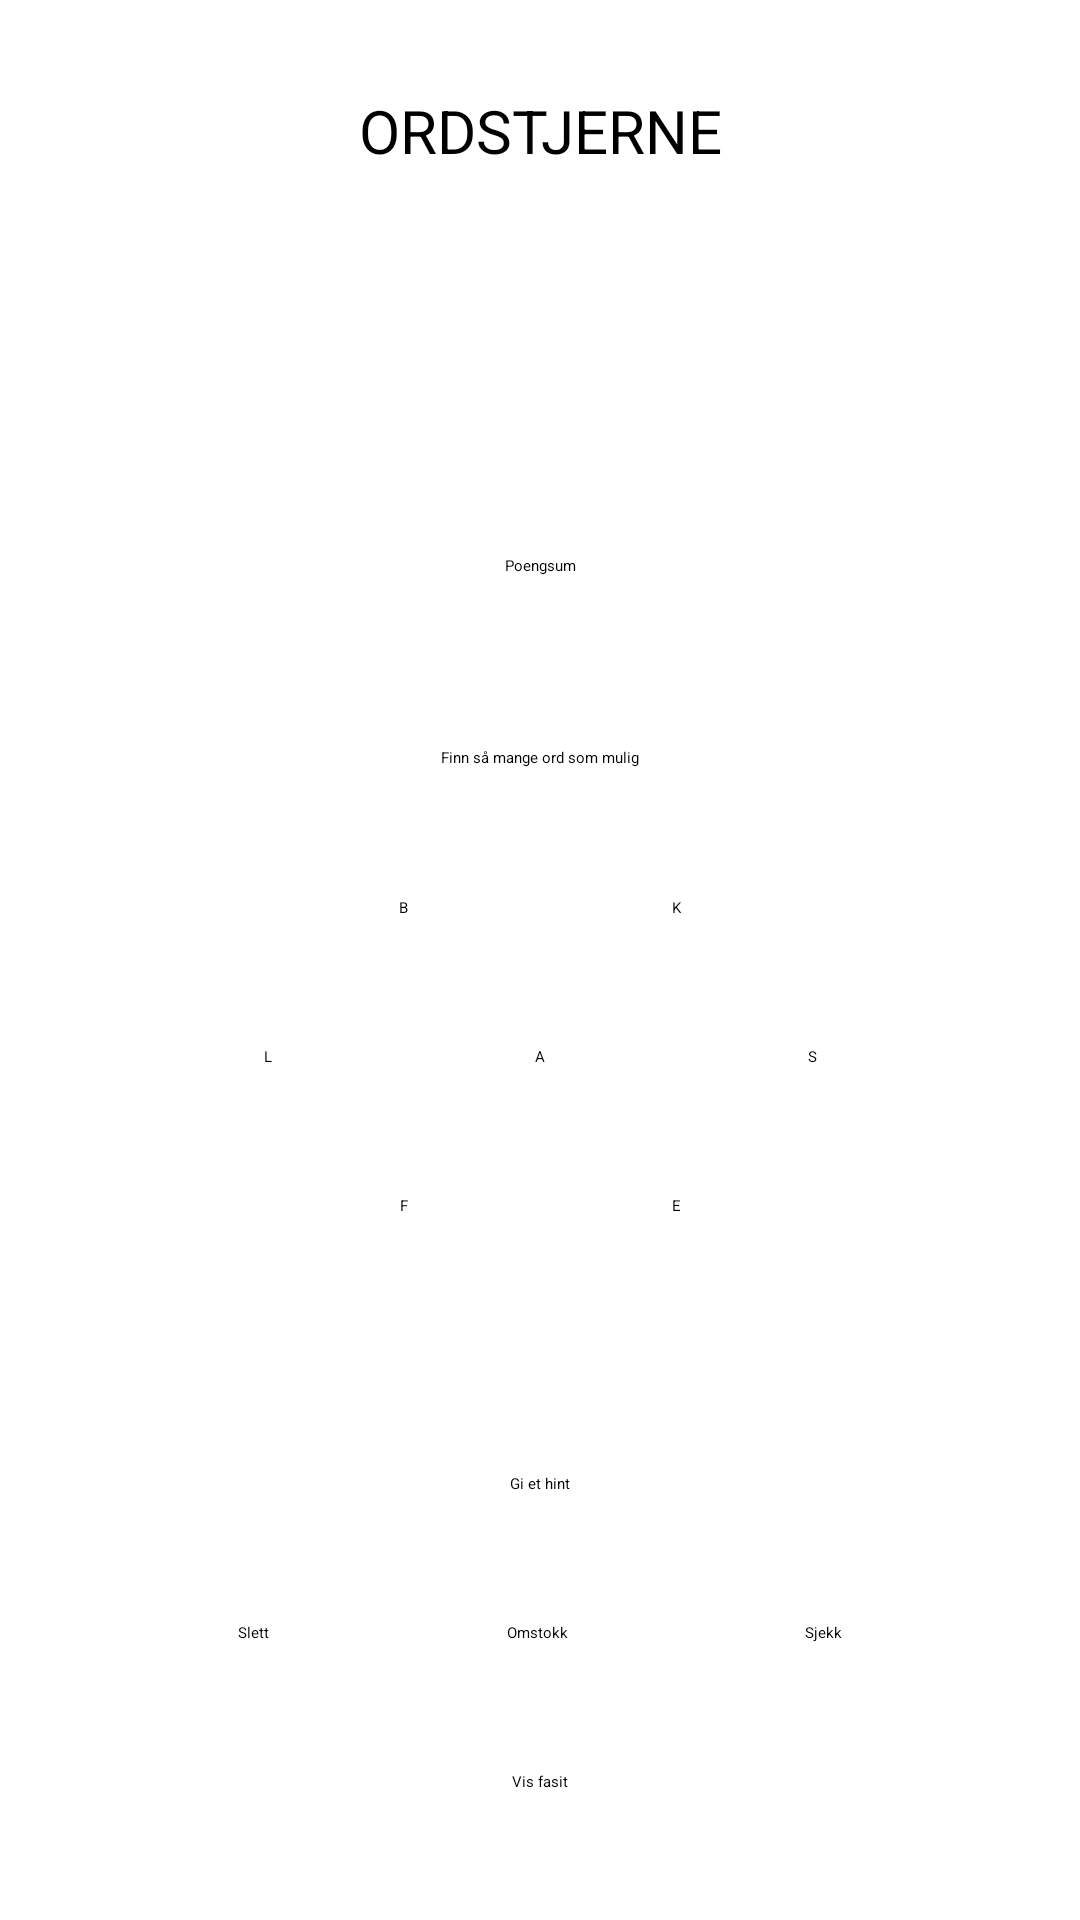

This screen was rendered from an Android layout file. Write that file and the resources it references.
<!-- AndroidManifest.xml: application theme Theme.Ordstjerna -->
<!-- res/layout/activity_norsk.xml -->
<?xml version="1.0" encoding="utf-8"?>
<androidx.constraintlayout.widget.ConstraintLayout xmlns:android="http://schemas.android.com/apk/res/android"
    xmlns:app="http://schemas.android.com/apk/res-auto"
    xmlns:tools="http://schemas.android.com/tools"
    android:layout_width="match_parent"
    android:layout_height="match_parent"
    tools:context=".EnglishActivity">

    <TextView
        android:id="@+id/tvNorsk"
        android:layout_width="wrap_content"
        android:layout_height="wrap_content"
        android:layout_marginTop="30dp"
        android:text="Ordstjerne"
        android:textAllCaps="true"
        android:textSize="20sp"
        app:layout_constraintEnd_toEndOf="parent"
        app:layout_constraintHorizontal_bias="0.5"
        app:layout_constraintStart_toStartOf="parent"
        app:layout_constraintTop_toTopOf="parent" />

    <Button
        android:id="@+id/btnBokstav1"
        android:layout_width="wrap_content"
        android:layout_height="wrap_content"
        android:text="B"
        app:layout_constraintBottom_toTopOf="@+id/btnBokstav4"
        app:layout_constraintEnd_toStartOf="@+id/btnBokstav4"
        app:layout_constraintStart_toEndOf="@+id/btnBokstav3"
        app:layout_constraintTop_toTopOf="@+id/guideline3" />

    <Button
        android:id="@+id/btnBokstav2"
        android:layout_width="wrap_content"
        android:layout_height="wrap_content"
        android:text="K"
        app:layout_constraintBottom_toBottomOf="@+id/btnBokstav1"
        app:layout_constraintEnd_toStartOf="@+id/btnBokstav5"
        app:layout_constraintStart_toEndOf="@+id/btnBokstav4"
        app:layout_constraintTop_toTopOf="@+id/btnBokstav1" />

    <Button
        android:id="@+id/btnBokstav3"
        android:layout_width="wrap_content"
        android:layout_height="wrap_content"
        android:text="L"
        app:layout_constraintBottom_toBottomOf="@+id/btnBokstav4"
        app:layout_constraintEnd_toStartOf="@+id/btnBokstav4"
        app:layout_constraintStart_toStartOf="parent"
        app:layout_constraintTop_toTopOf="@+id/btnBokstav4" />

    <Button
        android:id="@+id/btnBokstav4"
        android:layout_width="wrap_content"
        android:layout_height="wrap_content"
        android:text="A"
        app:layout_constraintBottom_toTopOf="@+id/guideline4"
        app:layout_constraintEnd_toEndOf="parent"
        app:layout_constraintStart_toStartOf="parent"
        app:layout_constraintTop_toTopOf="@+id/guideline3" />

    <Button
        android:id="@+id/btnBokstav5"
        android:layout_width="wrap_content"
        android:layout_height="wrap_content"
        android:text="S"
        app:layout_constraintBottom_toBottomOf="@+id/btnBokstav4"
        app:layout_constraintEnd_toEndOf="parent"
        app:layout_constraintStart_toEndOf="@+id/btnBokstav4"
        app:layout_constraintTop_toTopOf="@+id/btnBokstav4" />

    <Button
        android:id="@+id/btnBokstav6"
        android:layout_width="wrap_content"
        android:layout_height="wrap_content"
        android:text="F"
        app:layout_constraintBottom_toBottomOf="@+id/btnBokstav7"
        app:layout_constraintEnd_toStartOf="@+id/btnBokstav4"
        app:layout_constraintStart_toEndOf="@+id/btnBokstav3"
        app:layout_constraintTop_toTopOf="@+id/btnBokstav7" />

    <Button
        android:id="@+id/btnBokstav7"
        android:layout_width="wrap_content"
        android:layout_height="wrap_content"
        android:paddingLeft="0dp"
        android:paddingRight="0dp"
        android:text="E"
        app:layout_constraintBottom_toTopOf="@+id/guideline4"
        app:layout_constraintEnd_toStartOf="@+id/btnBokstav5"
        app:layout_constraintStart_toEndOf="@+id/btnBokstav4"
        app:layout_constraintTop_toBottomOf="@+id/btnBokstav4" />

    <androidx.constraintlayout.widget.Guideline
        android:id="@+id/guideline3"
        android:layout_width="wrap_content"
        android:layout_height="wrap_content"
        android:orientation="horizontal"
        app:layout_constraintGuide_percent="0.4" />

    <androidx.constraintlayout.widget.Guideline
        android:id="@+id/guideline4"
        android:layout_width="wrap_content"
        android:layout_height="wrap_content"
        android:orientation="horizontal"
        app:layout_constraintGuide_percent="0.7" />

    <Button
        android:id="@+id/btnOmstokk"
        android:layout_width="wrap_content"
        android:layout_height="wrap_content"
        android:text="Omstokk"
        app:layout_constraintBottom_toBottomOf="parent"
        app:layout_constraintEnd_toStartOf="@+id/btnSjekk"
        app:layout_constraintHorizontal_bias="0.5"
        app:layout_constraintStart_toEndOf="@+id/btnSlett"
        app:layout_constraintTop_toTopOf="@+id/guideline4" />

    <Button
        android:id="@+id/btnSjekk"
        android:layout_width="wrap_content"
        android:layout_height="wrap_content"
        android:text="Sjekk"
        app:layout_constraintBottom_toBottomOf="parent"
        app:layout_constraintEnd_toEndOf="parent"
        app:layout_constraintHorizontal_bias="0.5"
        app:layout_constraintStart_toEndOf="@+id/btnOmstokk"
        app:layout_constraintTop_toTopOf="@+id/guideline4" />

    <Button
        android:id="@+id/btnSlett"
        android:layout_width="wrap_content"
        android:layout_height="wrap_content"
        android:text="Slett"
        app:layout_constraintBottom_toBottomOf="parent"
        app:layout_constraintEnd_toStartOf="@+id/btnOmstokk"
        app:layout_constraintHorizontal_bias="0.5"
        app:layout_constraintStart_toStartOf="parent"
        app:layout_constraintTop_toTopOf="@+id/guideline4" />

    <Button
        android:id="@+id/btnTips"
        android:layout_width="wrap_content"
        android:layout_height="wrap_content"
        android:text="Gi et hint"
        app:layout_constraintBottom_toTopOf="@+id/btnOmstokk"
        app:layout_constraintEnd_toEndOf="parent"
        app:layout_constraintHorizontal_bias="0.5"
        app:layout_constraintStart_toStartOf="parent"
        app:layout_constraintTop_toTopOf="@+id/guideline4" />

    <Button
        android:id="@+id/btnLøsning"
        android:layout_width="wrap_content"
        android:layout_height="wrap_content"
        android:text="Vis fasit"
        app:layout_constraintBottom_toBottomOf="parent"
        app:layout_constraintEnd_toEndOf="parent"
        app:layout_constraintHorizontal_bias="0.5"
        app:layout_constraintStart_toStartOf="parent"
        app:layout_constraintTop_toBottomOf="@+id/btnOmstokk" />

    <EditText
        android:id="@+id/etBrukerInput"
        android:layout_width="wrap_content"
        android:layout_height="wrap_content"
        android:hint="Finn så mange ord som mulig"
        app:layout_constraintBottom_toTopOf="@+id/guideline3"
        app:layout_constraintEnd_toEndOf="parent"
        app:layout_constraintHorizontal_bias="0.5"
        app:layout_constraintStart_toStartOf="parent" />

    <TextView
        android:id="@+id/tvPoengsum"
        android:layout_width="wrap_content"
        android:layout_height="wrap_content"
        android:text="Poengsum"
        app:layout_constraintBottom_toTopOf="@+id/etBrukerInput"
        app:layout_constraintEnd_toEndOf="parent"
        app:layout_constraintHorizontal_bias="0.5"
        app:layout_constraintStart_toStartOf="parent"
        app:layout_constraintTop_toTopOf="@+id/guideline5" />

    <Spinner
        android:id="@+id/spNedtrekk"
        android:layout_width="409dp"
        android:layout_height="wrap_content"
        android:entries="@array/ordFunnet"
        app:layout_constraintBottom_toTopOf="@+id/guideline5"
        app:layout_constraintEnd_toEndOf="parent"
        app:layout_constraintHorizontal_bias="0.5"
        app:layout_constraintStart_toStartOf="parent"
        app:layout_constraintTop_toBottomOf="@+id/tvNorsk" />

    <androidx.constraintlayout.widget.Guideline
        android:id="@+id/guideline5"
        android:layout_width="wrap_content"
        android:layout_height="wrap_content"
        android:orientation="horizontal"
        app:layout_constraintGuide_percent="0.2" />

</androidx.constraintlayout.widget.ConstraintLayout>
<!-- resources referenced by this layout -->
<resources>
  <style name="Theme.Ordstjerna" parent="Theme.MaterialComponents.DayNight.DarkActionBar">
          
          <item name="colorPrimary">@color/purple_200</item>
          <item name="colorPrimaryVariant">@color/purple_700</item>
          <item name="colorOnPrimary">@color/black</item>
          
          <item name="colorSecondary">@color/teal_200</item>
          <item name="colorSecondaryVariant">@color/teal_200</item>
          <item name="colorOnSecondary">@color/black</item>
          
          <item name="android:statusBarColor" tools:targetApi="l">?attr/colorPrimaryVariant</item>
          
      </style>
  <!-- not gathered from this repository: default colours our renderer supplied (Android Studio template values) -->
  <color name="purple_200">#FFBB86FC</color>
  <color name="purple_700">#FF3700B3</color>
  <color name="teal_200">#FF03DAC5</color>
  <color name="black">#FF000000</color>
</resources>
